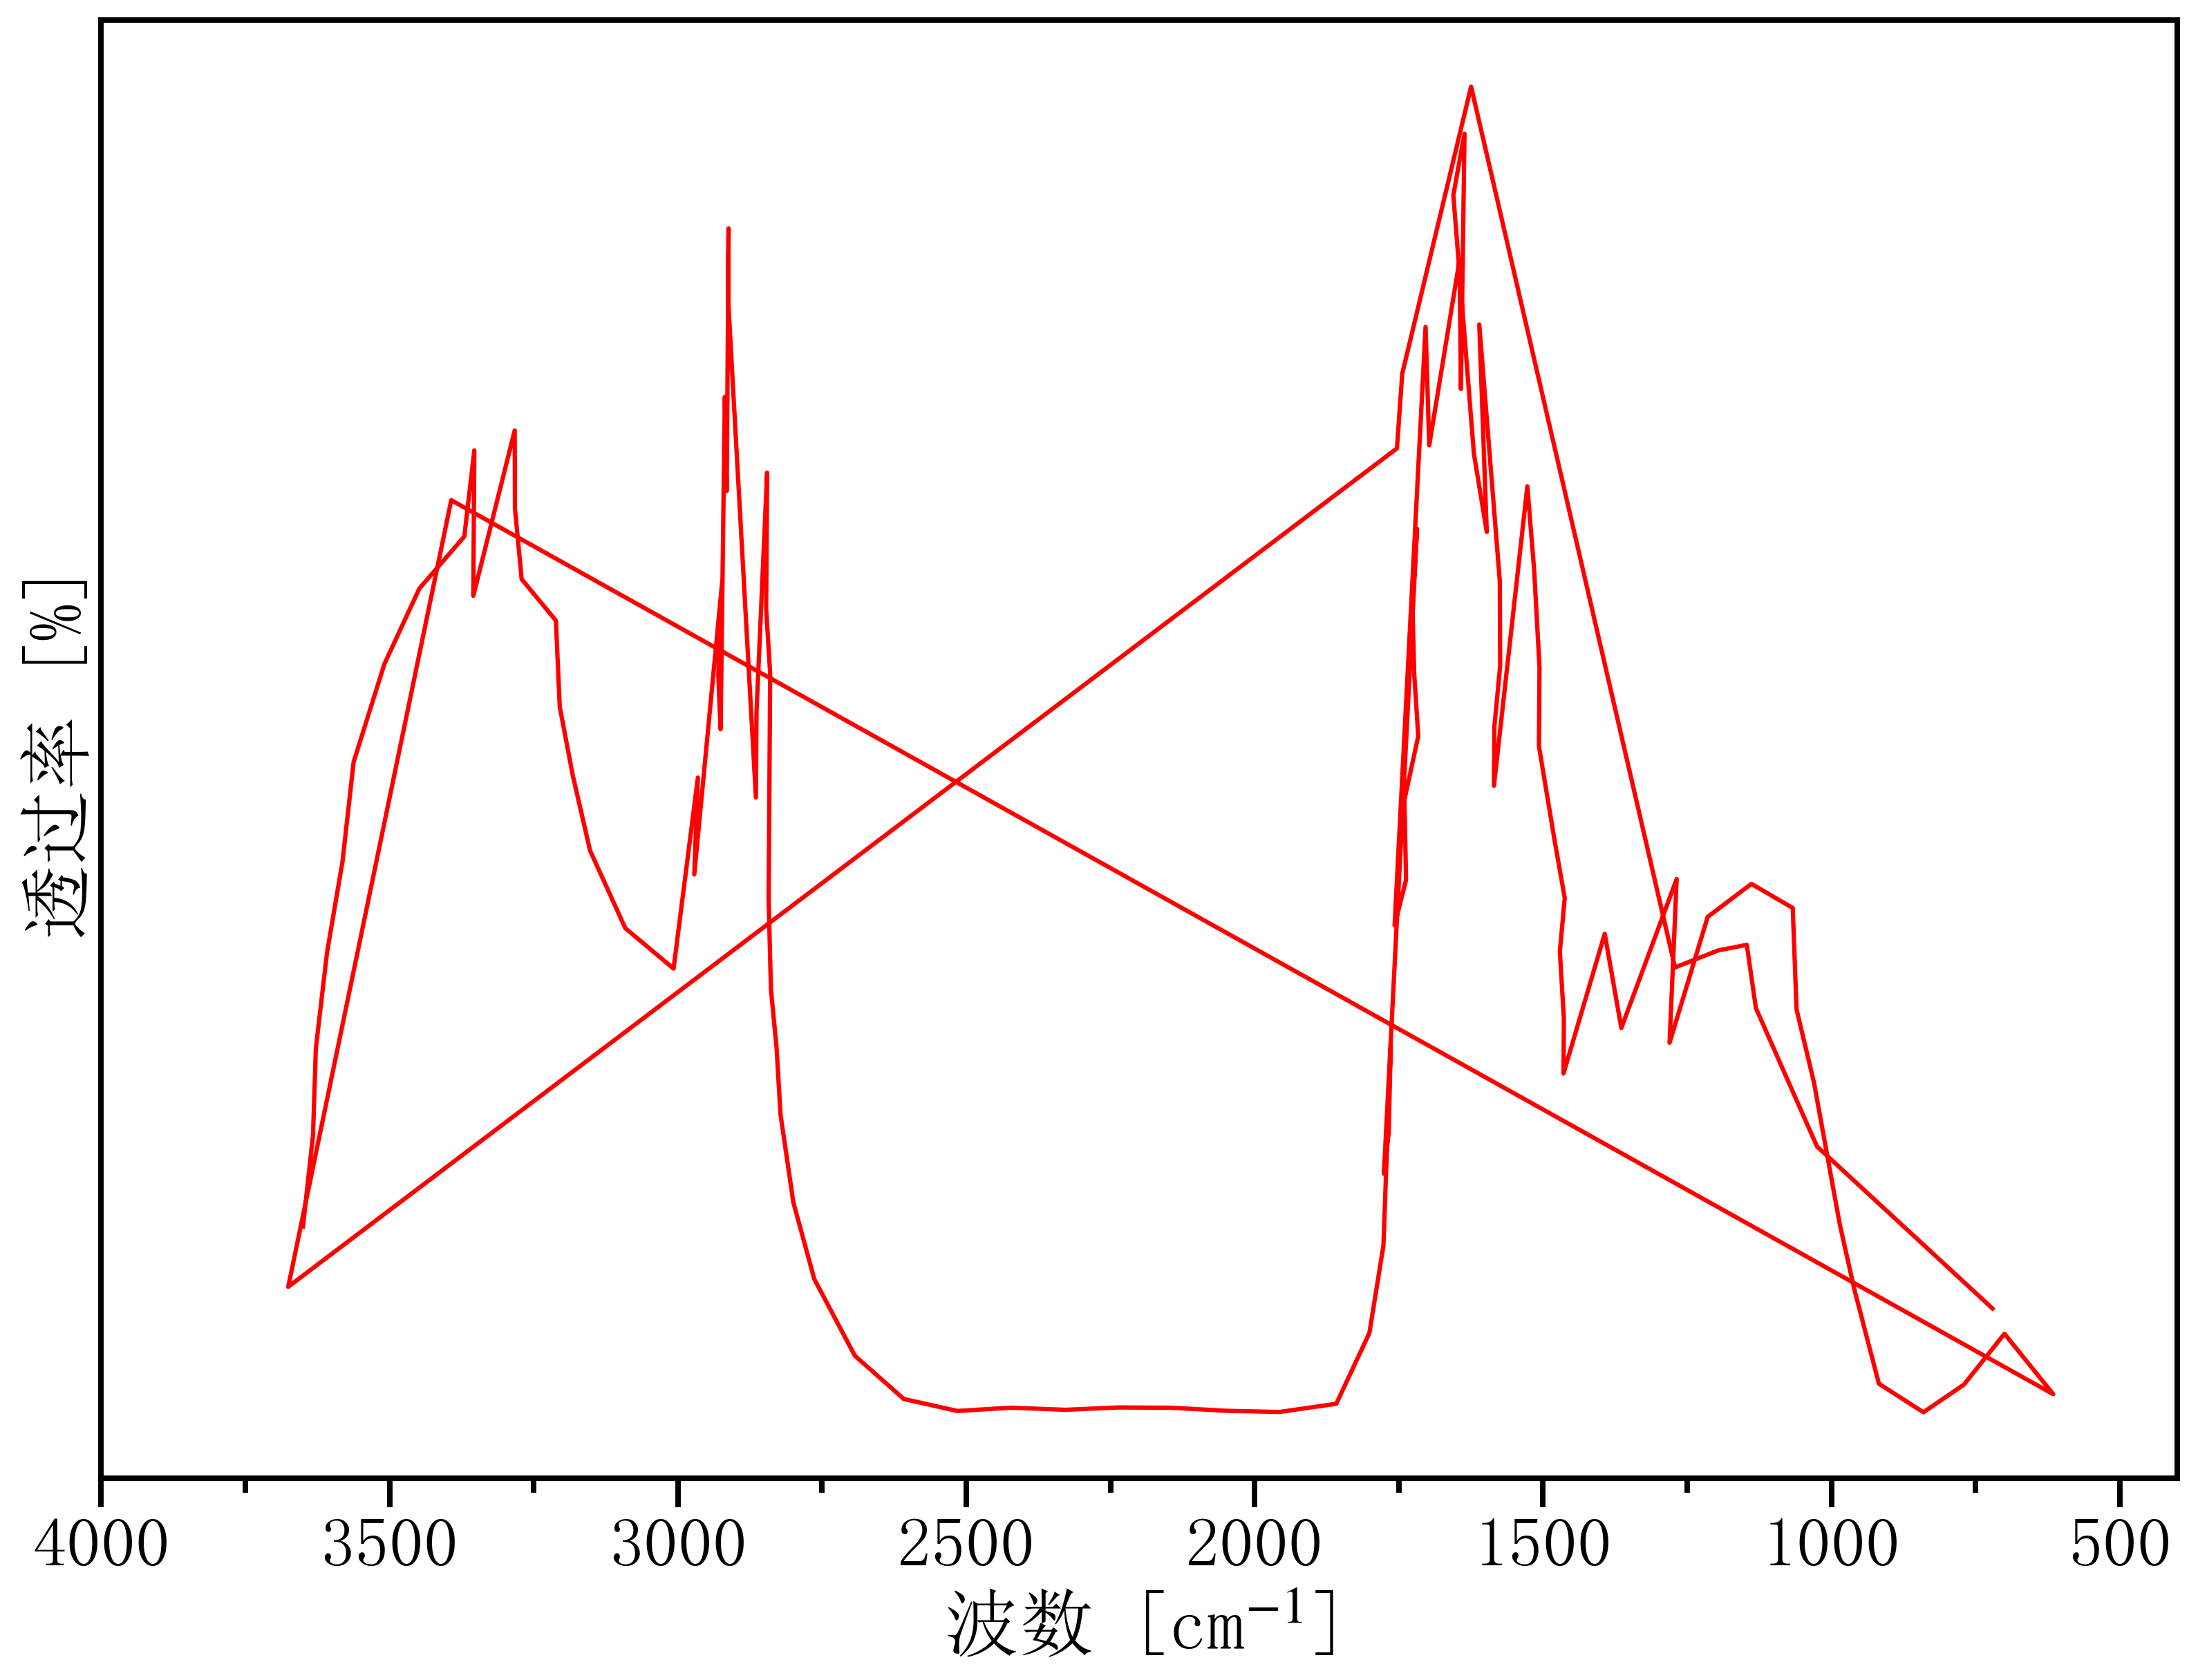

The table this chart was drawn from, first rows:
3688.778553558297, 0.051495179739759145
3650, 0.1749
3633, 0.2636
3628, 0.348
3608, 0.4406
3582, 0.5295
3562, 0.6262
3509, 0.7214
3448, 0.7948
3370, 0.8454
3353, 0.929
3355, 0.7877
3283, 0.9484
3283, 0.8732
3271, 0.8039
3212, 0.7637
3205, 0.68
3182, 0.6136
3152, 0.5402
3091, 0.4647
3007, 0.4255
2965, 0.6111
2972, 0.5169
2923, 0.8022
2930, 0.7109
2926, 0.6581
2919, 0.981
2915, 0.8896
2912, 1.145
2913, 1.077
2865, 0.5918
2864, 0.6745
2845, 0.9074
2846, 0.8358
2847, 0.7748
2840, 0.7119
2843, 0.493
2839, 0.4049
2829, 0.349
2822, 0.2836
2800, 0.1984
2764, 0.1238
2693, 0.0492
2608, 0.007228
2515, -0.004422
2422, -0.001245
2328, -0.003306
2236, -0.0009966
2143, -0.001309
2050, -0.004237
1957, -0.005421
1858, 0.002596
1801, 0.07133
1777, 0.1562
1764, 0.3504
1768, 0.2656
1776, 0.2262
1718, 0.8529
1726, 0.7776
1723, 0.7116
1716, 0.6514
... 52 more rows
